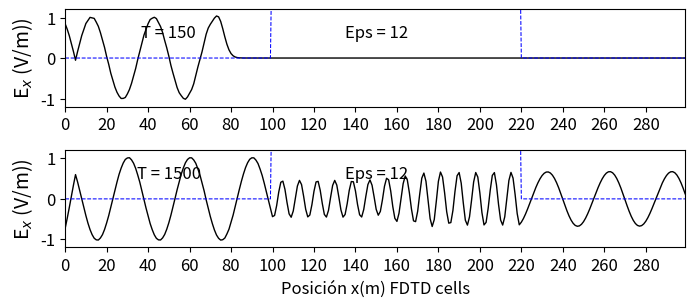

Source code (Python):
# -*- coding: utf-8 -*-
"""
Created on Thu Sep 17 17:53:17 2020

[redacted]
"""
 # # Simulación de un Radome con el método FDTD (Diferencias Finitas) en 1D
# Segundo laboratorio de Electromagnetismo, Ingeniería Física


#Importar librerias
import numpy as np
from math import pi, sin
from matplotlib import pyplot as plt


#Definicion de variables
Ke = 300 #Número de interacciones en el tiempo (pasos en el tiempo)
Ex = np.zeros(Ke) #Vectores que contiene el campo eléctrico 
Hy = np.zeros(Ke) #Vectores que contiene el campo magnético

# Simulacion con FDTD en 1D
Ddx = 0.001 # Esta en (m) 
Dt = Ddx / 6e8 # Tamaño del paso en el tiempo (Tamaño de celda)
Freq_in = 10e9 #Frecuencia (10-10,5Ghz)

boundary_low = [0, 0] #Matriz 
boundary_high = [0, 0]

# Creación del Material 
Md = np.ones(Ke)  
Md = 0.5 * Md
Md_start = 100 #Inicio del vector 
Md_finish=220  #Fin del vector 
epsilon = 12   #Epsilon del material 
Md[Md_start:Md_finish] = 0.5 / epsilon #longitud del material 12cm

nsteps = 1500

# Seguimiento de los puntos deseados para trazar
plotting_points = [
{'num_steps': 150, 'data_to_plot': None, 'label': ''}, #Evaluó en el punto 150 la propagación, que es el punto de inicio de la propagación
{'num_steps': 1500, 'data_to_plot': None, 'label': 'Posición x(m) FDTD cells'} #Evaluó en el punto 350 la propagación.
]

# Loop FDTD
for time_step in range(1, nsteps + 1):
 # Calcular el campo eléctrico
    
 for k in range(1, Ke):
  Ex[k] = Ex[k] + Md[k] * (Hy[k - 1] - Hy[k])
  
 # Poner una sinusoidal en el extremo inferior
 pulse = sin(2 * pi * Freq_in * Dt * time_step)
 Ex[5] = pulse + Ex[5]
 
 # Condiciones de contorno
 Ex[0] = boundary_low.pop(0)
 boundary_low.append(Ex[1])
 Ex[Ke - 1] = boundary_high.pop(0)
 boundary_high.append(Ex[Ke - 2])
 
 # Calcular el campo mafnético
 for k in range(Ke - 1):
  Hy[k] = Hy[k] + 0.5 * (Ex[k] - Ex[k + 1])
  
  # Guarde los datos en ciertos puntos para su posterior trazado
 for plotting_point in plotting_points:
  if time_step == plotting_point['num_steps']:
   plotting_point['data_to_plot'] = np.copy(Ex)
   
   # Gráfica de las salidas 
plt.rcParams['font.size'] = 12
fig = plt.figure(figsize=(8, 3.5))

def plot_e_field(data, timestep, epsilon, cb, label):
  """Plot of E field at a single time step"""
  plt.plot(data, color='k', linewidth=1)
  plt.ylabel('E$_x$ (V/m))', fontsize='14')
  plt.xticks(np.arange(0, Ke-1, step=20))
  plt.xlim(0, Ke-1)
  plt.yticks(np.arange(-1, 1.2, step=1))
  plt.ylim(-1.2, 1.2)
  plt.text(50, 0.5, 'T = {}'.format(timestep),
       horizontalalignment='center')
  
  plt.plot((0.5 / Md - 1) / 3, 'b--', linewidth=0.75)
  
  
  # Matemáticas para escalar
  plt.text(150, 0.5, 'Eps = {}'.format(epsilon),
  horizontalalignment='center')
  plt.xlabel('{}'.format(label))
  

# Grafica del campo E en cada uno de los pasos de tiempo guardados anteriormentePlot the E field at each of the time steps saved earlier
for subplot_num, plotting_point in enumerate(plotting_points):
 ax = fig.add_subplot(2, 1, subplot_num + 1)
 plot_e_field(plotting_point['data_to_plot'],
     plotting_point['num_steps'], epsilon, Md,
     plotting_point['label'])
 
plt.subplots_adjust(bottom=0.2, hspace=0.45)
plt.show()

